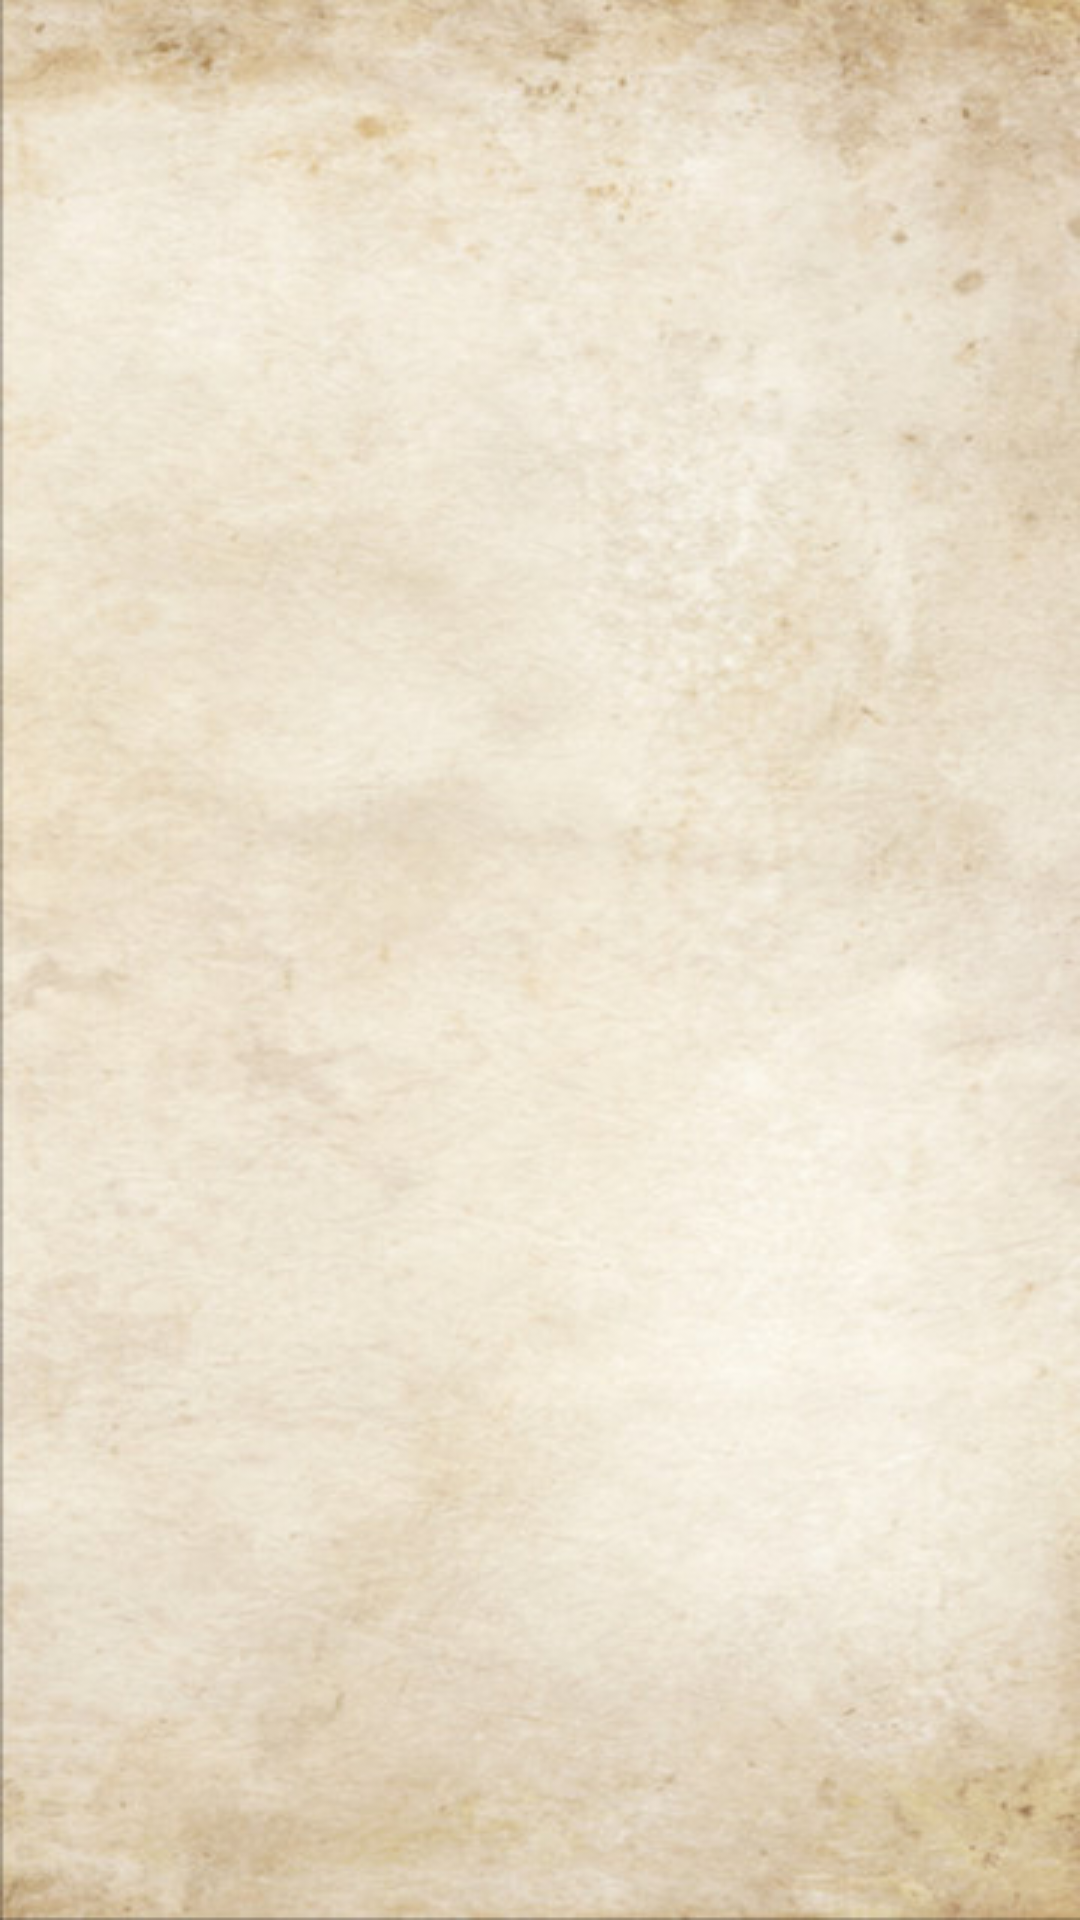

Here is an Android app screen rendered from its layout file. Give the layout XML and the strings, colors and styles it references.
<!-- AndroidManifest.xml: application theme Theme.AplicacionJunio -->
<!-- res/layout/characterholder.xml -->
<LinearLayout xmlns:android="http://schemas.android.com/apk/res/android"
    android:layout_width="match_parent"
    android:layout_height="match_parent"
    android:orientation="vertical"
    android:padding="16dp"
    style="@style/parchment">

    <androidx.recyclerview.widget.RecyclerView
        android:id="@+id/recyclerView"
        android:layout_width="match_parent"
        android:layout_height="match_parent"/>
</LinearLayout>
<!-- resources referenced by this layout -->
<resources>
  <style name="parchment">
          <item name="android:background">@drawable/parchment</item>
      </style>
  <style name="Theme.AplicacionJunio" parent="Base.Theme.AplicacionJunio" />
  <!-- drawable parchment: jpg bitmap (drawable, 59355 bytes) -->
  <style name="Base.Theme.AplicacionJunio" parent="Theme.Material3.DayNight.NoActionBar">
          
          
      </style>
</resources>
